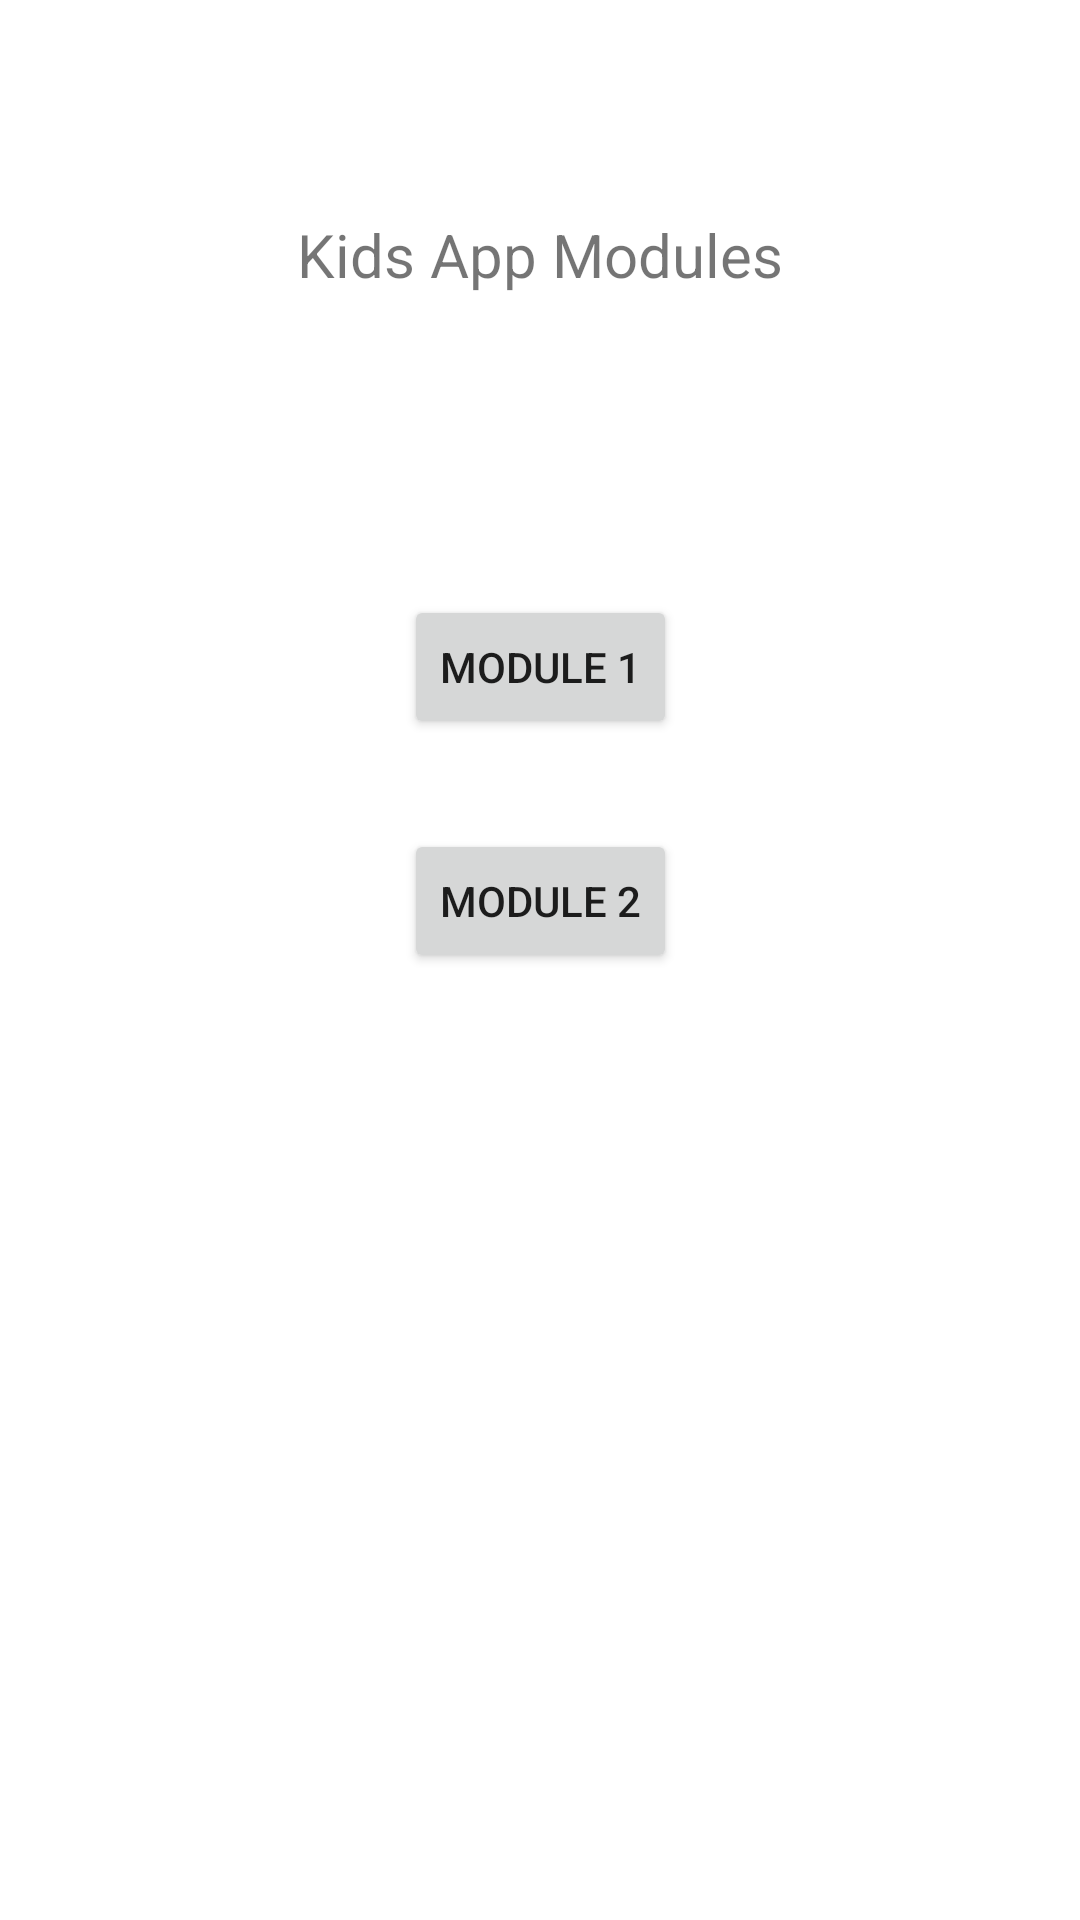

Produce the Android XML layout that renders to this screen, including the resource entries it uses.
<!-- AndroidManifest.xml: application theme Theme.Rnds -->
<!-- res/layout/activity_init.xml -->
<?xml version="1.0" encoding="utf-8"?>
<layout xmlns:android="http://schemas.android.com/apk/res/android"
    xmlns:app="http://schemas.android.com/apk/res-auto"
    xmlns:tools="http://schemas.android.com/tools">
    <androidx.constraintlayout.widget.ConstraintLayout
        android:layout_width="match_parent"
        android:layout_height="match_parent"
        tools:context="com.rafsan.drawNpaint.InitActivity">

        <Button
            android:id="@+id/module1"
            android:layout_width="wrap_content"
            android:layout_height="wrap_content"
            android:text="Module 1"
            app:layout_constraintEnd_toEndOf="parent"
            app:layout_constraintStart_toStartOf="parent"
            app:layout_constraintTop_toTopOf="@+id/guideline2" />

        <Button
            android:id="@+id/module2"
            android:layout_width="wrap_content"
            android:layout_height="wrap_content"
            android:layout_marginTop="30dp"
            android:text="Module 2"
            app:layout_constraintEnd_toEndOf="@+id/module1"
            app:layout_constraintHorizontal_bias="0.55"
            app:layout_constraintStart_toStartOf="@+id/module1"
            app:layout_constraintTop_toBottomOf="@+id/module1" />

        <androidx.constraintlayout.widget.Guideline
            android:id="@+id/guideline2"
            android:layout_width="wrap_content"
            android:layout_height="wrap_content"
            android:orientation="horizontal"
            app:layout_constraintGuide_percent="0.31" />

        <TextView
            android:id="@+id/textView"
            android:layout_width="wrap_content"
            android:layout_height="wrap_content"
            android:layout_marginBottom="100dp"
            android:text="Kids App Modules"
            android:textSize="20sp"
            app:layout_constraintBottom_toTopOf="@+id/guideline2"
            app:layout_constraintEnd_toEndOf="parent"
            app:layout_constraintStart_toStartOf="parent" />
    </androidx.constraintlayout.widget.ConstraintLayout>
</layout>
<!-- resources referenced by this layout -->
<resources>
  <style name="Theme.Rnds" parent="Theme.MaterialComponents.Light.NoActionBar">
          
          <item name="colorPrimary">@color/purple_500</item>
          <item name="colorPrimaryVariant">@color/purple_700</item>
          <item name="colorOnPrimary">@color/white</item>
          
          <item name="colorSecondary">@color/teal_200</item>
          <item name="colorSecondaryVariant">@color/teal_700</item>
          <item name="colorOnSecondary">@color/black</item>
          
          <item name="android:statusBarColor" tools:targetApi="l">?attr/colorPrimaryVariant</item>
          
      </style>
  <color name="purple_500">#FF6200EE</color>
  <color name="purple_700">#FF3700B3</color>
  <color name="white">#FFFFFFFF</color>
  <color name="teal_200">#FF03DAC5</color>
  <color name="teal_700">#FF018786</color>
  <color name="black">#FF000000</color>
</resources>
